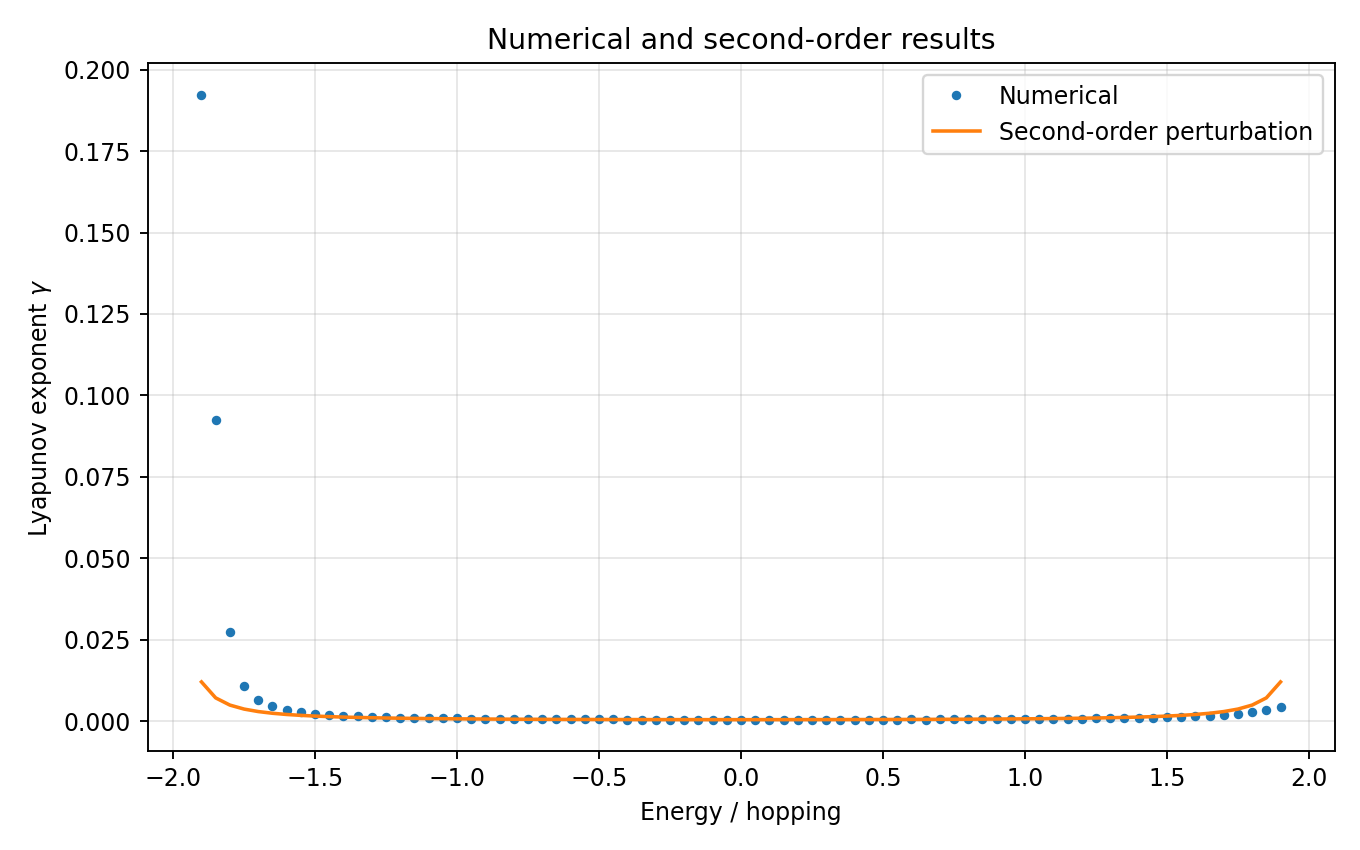

Source data for this figure (header and first rows):
energy, gamma_numerical, gamma_2nd_order
-1.9, 0.1923, 0.0121
-1.85, 0.09244, 0.007203
-1.8, 0.02732, 0.004996
-1.75, 0.01091, 0.003771
-1.7, 0.006495, 0.003004
-1.65, 0.004566, 0.002485
-1.6, 0.00351, 0.002113
-1.55, 0.002823, 0.001835
-1.5, 0.002345, 0.001621
-1.45, 0.002001, 0.001452
-1.4, 0.001765, 0.001316
-1.35, 0.001553, 0.001204
-1.3, 0.001411, 0.00111
-1.25, 0.001272, 0.001031
-1.2, 0.001178, 0.0009644
-1.15, 0.001073, 0.0009069
-1.1, 0.001015, 0.0008571
-1.05, 0.0009293, 0.0008137
-1, 0.0008894, 0.0007758
-0.95, 0.0008487, 0.0007424
-0.9, 0.00079, 0.000713
-0.85, 0.0007541, 0.0006869
-0.8, 0.0007205, 0.0006638
-0.75, 0.0007107, 0.0006433
-0.7, 0.000684, 0.0006251
-0.65, 0.0006588, 0.0006089
-0.6, 0.0006474, 0.0005945
-0.55, 0.0006144, 0.0005818
-0.5, 0.0006085, 0.0005706
-0.45, 0.000594, 0.0005608
-0.4, 0.0005638, 0.0005522
-0.35, 0.0005669, 0.0005449
-0.3, 0.0005606, 0.0005386
-0.25, 0.0005521, 0.0005334
-0.2, 0.0005462, 0.0005293
-0.15, 0.0005389, 0.0005261
-0.1, 0.0005364, 0.0005238
-0.05, 0.0005281, 0.0005224
1.942890293094024e-16, 0.0005256, 0.000522
0.05, 0.0005331, 0.0005224
0.1, 0.0005158, 0.0005238
0.15, 0.0005216, 0.0005261
0.2, 0.0005229, 0.0005293
0.25, 0.0005155, 0.0005334
0.3, 0.0005155, 0.0005386
0.35, 0.0005198, 0.0005449
0.4, 0.000542, 0.0005522
0.45, 0.000542, 0.0005608
0.5, 0.0005533, 0.0005706
0.55, 0.0005475, 0.0005818
0.6, 0.0005795, 0.0005945
0.65, 0.0005607, 0.0006089
0.7, 0.0005861, 0.0006251
0.75, 0.0006159, 0.0006433
0.8, 0.00062, 0.0006638
0.85, 0.000642, 0.0006869
0.9, 0.0006535, 0.000713
0.95, 0.0006694, 0.0007424
1, 0.0006988, 0.0007758
1.05, 0.0007238, 0.0008137
... 17 more rows
